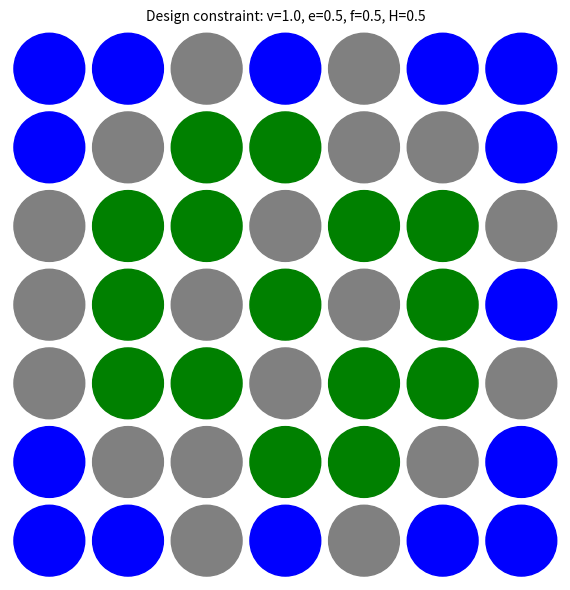

The script that saved this image:
import numpy as np
import matplotlib.pyplot as plt

def create_facet_grid_pattern(vertex_gd=0.5, edge_gd=0.5, face_gd=0.5, blue_ratio=0.3):
    """
    Create a 7×7 grid pattern for a specific facet with uniform parameters across all facets.
    
    Parameters:
    - vertex_gd: Grafting density for vertices/corners (0.0-1.0)
    - edge_gd: Grafting density for edges (0.0-1.0)
    - face_gd: Grafting density for face/interior cells (0.0-1.0)
    - blue_ratio: Proportion of molecules that should be hydrophobic, or blue in the coloring problem (0.0-1.0)
    
    Returns:
    - grid: 7×7 numpy array with values 0 (white/removed), 1 (green/non-hydrophobic), 2 (blue/hydrophobic)
    """
    # Make molecules and assign them sequentially
    facet_molecules = list(range(49))
    grid_molecules = np.zeros((7, 7), dtype=int)
    
    # Arrange molecules in the grid (row by row, with IDs increasing left to right)
    for i in range(7):
        for j in range(7):
            index = i * 7 + j
            grid_molecules[i, j] = facet_molecules[index]
    
    # Define geometric regions based on the create_grid_pattern function
    corners = [(0,0), (0,1), (1,0), (0,6), (0,5), (1,6), (6,0), (5,0), (6,1), (6,6), (6,5), (5,6)]
    
    edges = []
    # Outer perimeter (excluding corners)
    for i in range(7):
        for j in range(7):
            if i == 0 or i == 6 or j == 0 or j == 6:
                if (i,j) not in corners:
                    edges.append((i,j))
    
    # Inner perimeter (excluding corners)
    for i in range(1,6):
        for j in range(1,6):
            if i == 1 or i == 5 or j == 1 or j == 5:
                if (i,j) not in corners:
                    edges.append((i,j))
    
    # Face cells are the remaining interior cells
    faces = [(i,j) for i in range(2,5) for j in range(2,5)]
    
    # Calculate the total number of chains and color ratios based on input parameters
    vertex_chains = int(vertex_gd * len(corners))
    edge_chains = int(edge_gd * len(edges))
    face_chains = int(face_gd * len(faces))
    
    # Calculate total chains and hydrophobic counts
    total_chains = vertex_chains + edge_chains + face_chains
    

    hydrophobic_count = int(total_chains * blue_ratio)

    # Calculate non-hydrophobic count
    non_hydrophobic_count = total_chains - hydrophobic_count
    
    # Create the grid pattern
    grid = np.zeros((7, 7), dtype=int)
    
    # Initialize sets to track molecules
    
    # Apply blue (hydrophobic) allocation with priority: corners, edges, faces
    blue_count = 0
    
    # Corner groups for symmetry
    corner_groups = [
        [(0,0), (6,6)],  # Diagonal corners group 1
        [(0,6), (6,0)],  # Diagonal corners group 2
        [(0,1), (6,5)],  # Adjacent to corners with symmetry
        [(1,0), (5,6)],
        [(0,5), (6,1)],
        [(1,6), (5,0)]
    ]
    
    # Keep track of number of colored sites
    current_vertex_count = 0
    current_edge_count = 0
    current_face_count = 0
    
    # 1. First priority: Fill corners with blue
    for group in corner_groups:
        for pos in group:
            if current_vertex_count >= vertex_chains or blue_count >= hydrophobic_count:
                break
            
            grid[pos] = 2  # Blue
            blue_count += 1
            current_vertex_count += 1
        if current_vertex_count >= vertex_chains:
            break
    
    # 2. Second priority: Fill edges with blue
    edge_groups = [
        [(6,3), (3,6), (0,3), (3,0)],  # Middle of outer edges
        [(1,1), (5,5), (1,5), (5,1)],
        [(5,2), (1,4)],
        [(0,2), (0,4), (2,0), (4,0)], [(6,2), (6,4), (2,6), (4,6)],  # Other outer edges
        [(1,2), (5,4), (1,3), (5,3)],  # Inner horizontal edges
        [(2,1), (4,5), (4,1)], [(2,5), (3,1), (3,5)]   # Inner vertical edges
    ]
    
    sites_at_high_curvature_region = vertex_chains + edge_chains
    
    for group in edge_groups:
        available_positions = [pos for pos in group if pos in edges and grid[pos] == 0]
        positions_to_fill = min(len(available_positions), hydrophobic_count - blue_count)

        if positions_to_fill <= 0:
            break
            
        # Prioritize maintaining symmetry
        if positions_to_fill >= 2 and positions_to_fill % 2 == 0 and len(available_positions) % 2 == 0:
            # Fill in pairs to maintain symmetry
            for i in range(0, positions_to_fill, 2):
                if i+1 < len(available_positions):
                    pos1, pos2 = available_positions[i], available_positions[i+1]
                    grid[pos1] = 2
                    grid[pos2] = 2
                    blue_count += 2
                    current_edge_count += 2
        else:
            # Fill as many as possible
            for i in range(positions_to_fill):
                if i < len(available_positions):
                    pos = available_positions[i]
                    grid[pos] = 2
                    blue_count += 1
                    current_edge_count += 1
        if current_edge_count >= edge_chains or blue_count >= hydrophobic_count:
            break
    
    # 3. Third priority: Fill faces with blue in a symmetrical pattern
    face_groups = [
        [(3,3)],  # Center
        [(2,2), (4,4), (4,2), (2,4)],  # Diagonal from center
        [(2,3), (4,3), (3,2), (3,4)]   # Adjacent to center
    ]
    
    total_chains_target = sites_at_high_curvature_region + face_chains
    remaining_blue = min(total_chains_target - blue_count, hydrophobic_count - blue_count)
    
    for group in face_groups:
        available_positions = [pos for pos in group if pos in faces and grid[pos] == 0]
        
        if len(available_positions) <= remaining_blue:
            # Fill the whole group
            for pos in available_positions:
                grid[pos] = 2  # Blue
                blue_count += 1
                current_face_count += 1
                remaining_blue -= 1
        else:
            # Not enough remaining spots, but aim for symmetry
            if len(group) == 1:  # Single center cell
                if remaining_blue >= 1:
                    grid[group[0]] = 2
                    blue_count += 1
                    current_face_count += 1
                    remaining_blue -= 1
            elif remaining_blue >= 2:  # Fill pairs when possible
                pairs_to_fill = min(remaining_blue // 2, len(available_positions) // 2)
                for i in range(pairs_to_fill):
                    if 2*i+1 < len(available_positions):
                        pos1, pos2 = available_positions[2*i], available_positions[2*i+1]
                        grid[pos1] = 2
                        grid[pos2] = 2
                        blue_count += 2
                        current_face_count += 2
                        remaining_blue -= 2
            
        if remaining_blue <= 0:
            break
        if current_face_count >= face_chains:
            break
    
    # Now distribute green (non-hydrophobic) with similar symmetry patterns
    green_count = 0
    target_green_remaining = non_hydrophobic_count
    
    # First try to place green in face positions that aren't already blue
    for group in face_groups:
        available_pos = [pos for pos in group if grid[pos] == 0]
        positions_to_fill = min(len(available_pos), target_green_remaining)
        
        if positions_to_fill > 0:
            if positions_to_fill == len(available_pos):
                # Fill all available positions
                for pos in available_pos:
                    grid[pos] = 1  # Green
                    green_count += 1
                    current_face_count += 1
                    target_green_remaining -= 1
            elif positions_to_fill % 2 == 0 and len(available_pos) % 2 == 0:
                # Fill in pairs to maintain symmetry
                for i in range(0, positions_to_fill, 2):
                    if i+1 < len(available_pos):
                        pos1, pos2 = available_pos[i], available_pos[i+1]
                        grid[pos1] = 1
                        grid[pos2] = 1
                        green_count += 2
                        current_face_count += 2
                        target_green_remaining -= 2
            else:
                # Fill as many as possible
                for i in range(positions_to_fill):
                    pos = available_pos[i]
                    grid[pos] = 1
                    green_count += 1
                    current_face_count += 1
                    target_green_remaining -= 1
        if current_face_count >= face_chains:
            break
    
    # Then corner positions
    for group in corner_groups:
        available_pos = [pos for pos in group if grid[pos] == 0]
        positions_to_fill = min(len(available_pos), target_green_remaining)
        
        if positions_to_fill > 0:
            if positions_to_fill == len(available_pos):
                # Fill all available positions
                for pos in available_pos:
                    grid[pos] = 1  # Green
                    green_count += 1
                    current_vertex_count += 1
                    target_green_remaining -= 1
            elif positions_to_fill % 2 == 0 and len(available_pos) % 2 == 0:
                # Fill in pairs to maintain symmetry
                for i in range(0, positions_to_fill, 2):
                    if i+1 < len(available_pos):
                        pos1, pos2 = available_pos[i], available_pos[i+1]
                        grid[pos1] = 1
                        grid[pos2] = 1
                        green_count += 2
                        current_vertex_count += 2
                        target_green_remaining -= 2
            else:
                # Fill as many as possible
                for i in range(positions_to_fill):
                    pos = available_pos[i]
                    grid[pos] = 1
                    green_count += 1
                    current_vertex_count += 1
                    target_green_remaining -= 1
        
        if target_green_remaining <= 0:
            break
        if current_vertex_count >= vertex_chains:
            break

    # Finally edge positions
    for group in reversed(edge_groups):
        available_pos = [pos for pos in group if grid[pos] == 0]
        positions_to_fill = min(len(available_pos), target_green_remaining)
        
        if positions_to_fill > 0:
            if positions_to_fill == len(available_pos):
                # Fill all available positions
                for pos in available_pos:
                    grid[pos] = 1  # Green
                    green_count += 1
                    current_edge_count += 1
                    target_green_remaining -= 1
            elif positions_to_fill % 2 == 0 and len(available_pos) % 2 == 0:
                # Fill in pairs to maintain symmetry
                for i in range(0, positions_to_fill, 2):
                    if i+1 < len(available_pos):
                        pos1, pos2 = available_pos[i], available_pos[i+1]
                        grid[pos1] = 1
                        grid[pos2] = 1
                        green_count += 2
                        current_edge_count += 2
                        target_green_remaining -= 2
            else:
                # Fill as many as possible
                for i in range(positions_to_fill):
                    pos = available_pos[i]
                    grid[pos] = 1
                    green_count += 1
                    current_edge_count += 1
                    target_green_remaining -= 1
        
        if target_green_remaining <= 0:
            break
        if current_edge_count >= edge_chains:
            break
    
    return grid

def create_sphere_grid_visualization(grid, title="", show_stats=True):
    """
    Create a sphere-based visualization of the 7x7 grid pattern.
    
    Parameters:
    - grid: 7x7 numpy array with values 0 (white), 1 (green), 2 (blue)
    - ax: matplotlib axis to plot on
    - title: title for the subplot
    - show_stats: whether to show statistics text
    """
    # Define colors for spheres
    colors = ['grey', 'green', 'blue']
    # Create figure and axis
    fig, ax = plt.subplots(figsize=(6, 6))
    # Create sphere positions in 7x7 grid
    sphere_radius = 0.45
    spacing = 1.0
    
    # Plot spheres for each position
    for i in range(7):
        for j in range(7):
            x = j * spacing
            y = (6-i) * spacing   #flip y-axis to match grid orientation
            
            # Get color based on grid value
            color = colors[grid[i, j]]
            
            # Create circle (sphere in 2D)
            circle = plt.Circle((x, y), sphere_radius, color=color, edgecolor='black', linewidth=1)
            ax.add_patch(circle)
    
    # Set axis limits and properties
    ax.set_xlim(-0.5, 6.5)
    ax.set_ylim(-0.5, 6.5)
    ax.set_aspect('equal')
    ax.axis('off')
    
    # Add title
    if title:
        ax.set_title(title, fontsize=10)#, pad=10)
    
    # Add statistics if requested
    if show_stats:
        # Calculate statistics
        white_count = np.sum(grid == 0)
        green_count = np.sum(grid == 1)
        blue_count = np.sum(grid == 2)
        total_grafted = green_count + blue_count
        
        # Calculate actual hydrophobic ratio
        actual_h_ratio = blue_count / total_grafted if total_grafted > 0 else 0
        
        # Calculate total grafting density
        total_gd = total_grafted / 49.0
        
        # Add text annotations
        # ax.text(6.2, 6.2, f'GD: {total_gd:.2f}', fontsize=9, ha='right', va='top', 
        #         bbox=dict(boxstyle="round,pad=0.9", facecolor='white', alpha=0.8))
        x_center = 0.5 * sum(ax.get_xlim())

        # ax.text(x_center, -0.5, f'$\Gamma$,H = ({total_gd:.2f},{actual_h_ratio:.2f})', fontsize=7, ha='center', va='bottom',
        #         bbox=dict(boxstyle="square,pad=0.1", facecolor='white', alpha=0.8))
    plt.tight_layout()
    return fig


def create_sample_visualization(vertex_gd, edge_gd, face_gd, blue_ratio):
    """
    Create a sample visualization to demonstrate the function.
    """
    
    # Create grid pattern
    grid = create_facet_grid_pattern(
        vertex_gd, edge_gd, face_gd, blue_ratio
    )
    
    # Create visualization
    title = f"Design constraint: v={vertex_gd}, e={edge_gd}, f={face_gd}, H={blue_ratio}"
    fig = create_sphere_grid_visualization(grid, title=title, show_stats=True)
    
    # Save the figure
    fig.savefig('sample_color_grid.png', dpi=300, bbox_inches='tight')
    
    plt.show()
    return fig


if __name__ == "__main__":
    #design parameters. change here
    vertex_gd = 1.0
    edge_gd = 0.5
    face_gd = 0.5
    blue_ratio = 0.5
    create_sample_visualization(vertex_gd, edge_gd, face_gd, blue_ratio)